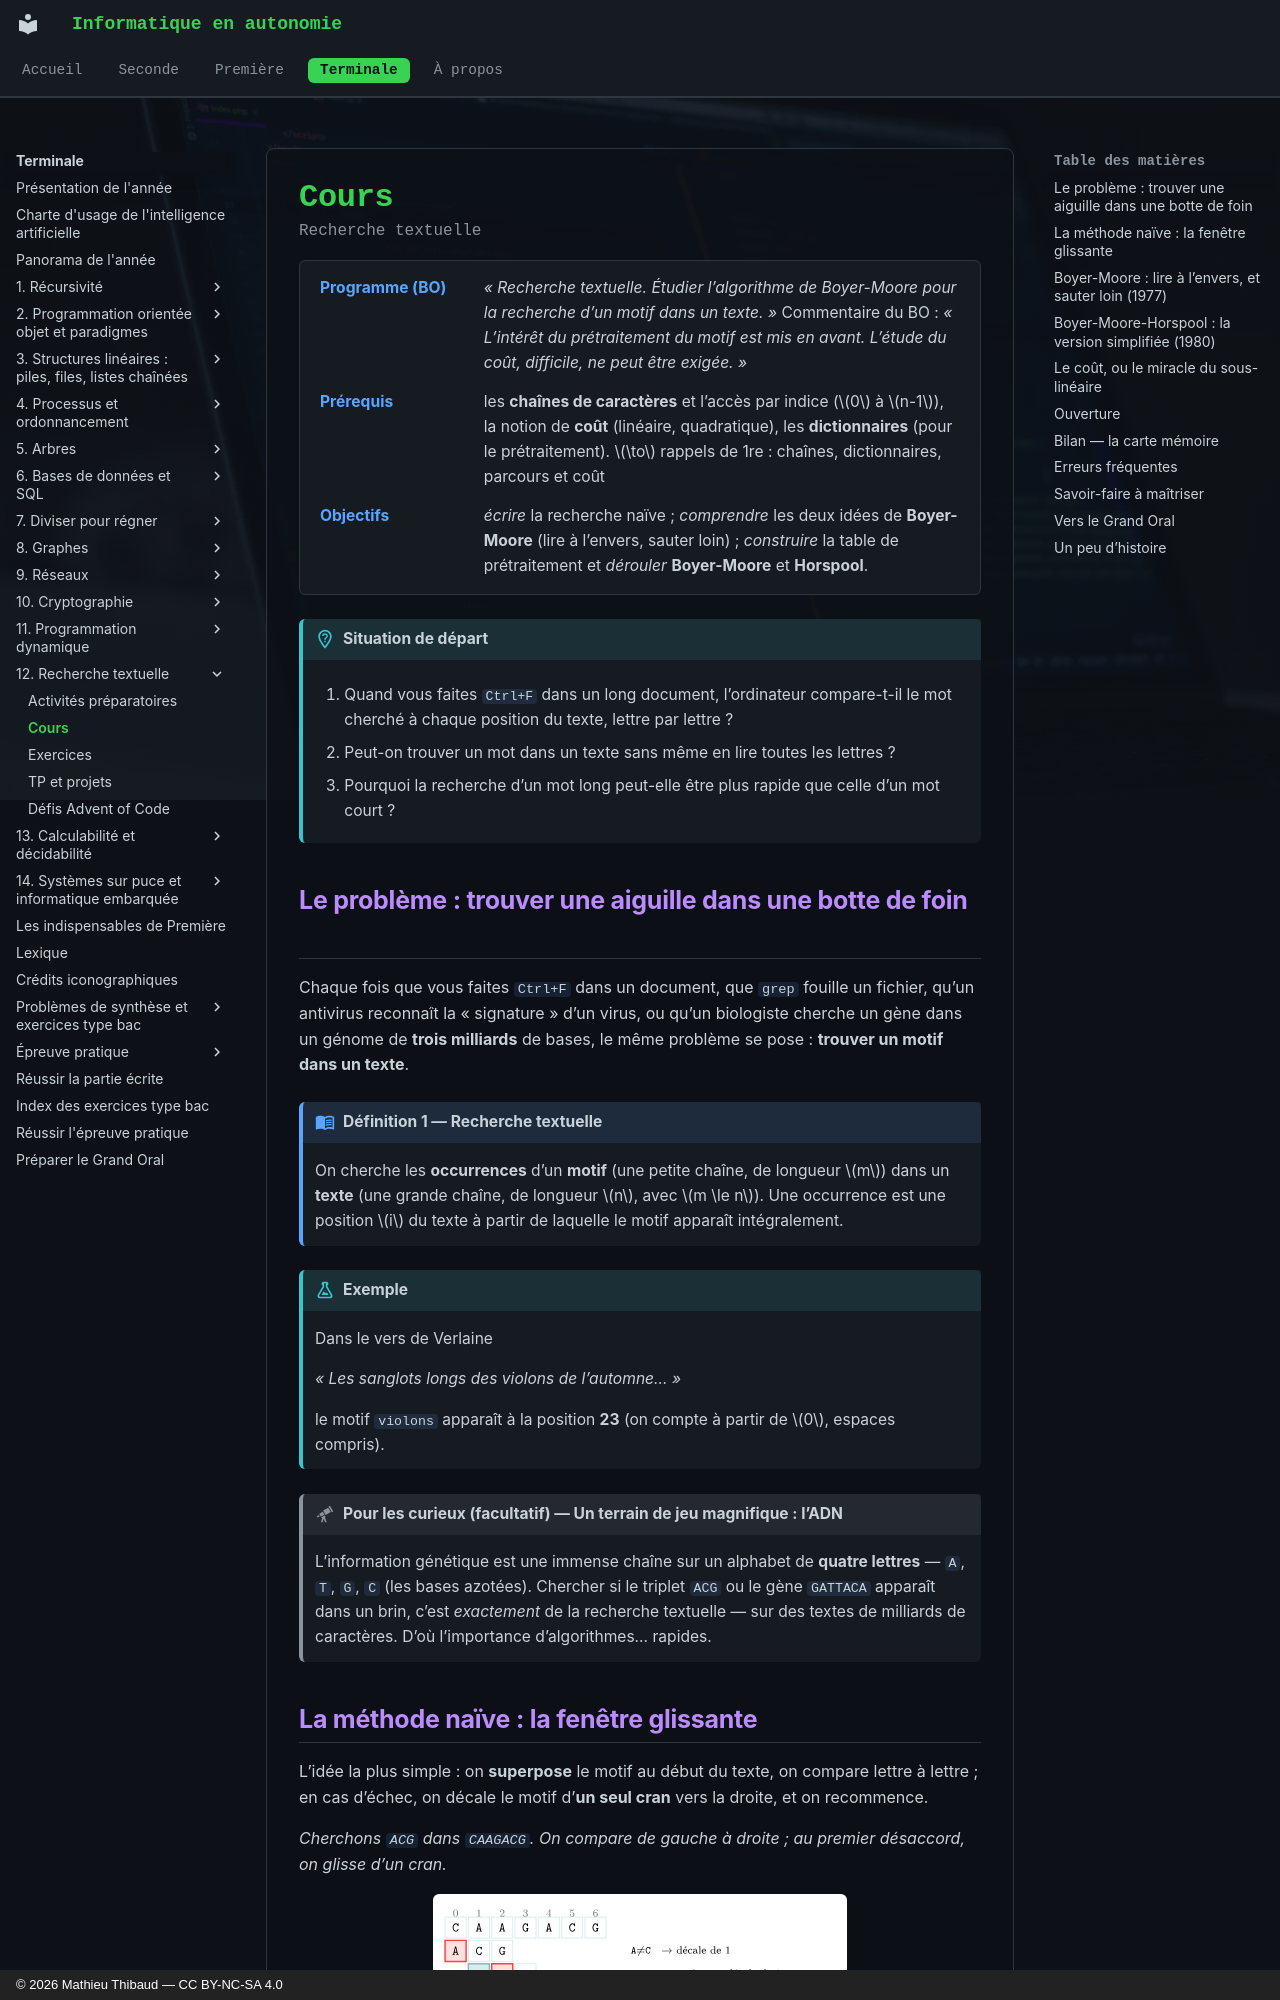

repository: MathThibaud/informatique-en-autonomie · page: terminale/12-recherche-textuelle/cours/index.html · generator: mkdocs · copyright: © 2026 Mathieu Thibaud — CC BY-NC-SA 4.0

# Cours

<p class="sous-titre">Recherche textuelle</p>

<span id="chap-12" class="ancre"></span>

<div class="tete-chapitre" markdown>

Programme (BO)
:   *« Recherche textuelle. Étudier l’algorithme de Boyer-Moore pour la recherche d’un motif dans un texte. »* Commentaire du BO : *« L’intérêt du prétraitement du motif est mis en avant. L’étude du coût, difficile, ne peut être exigée. »*

Prérequis
:   les **chaînes de caractères** et l’accès par indice ($0$ à $n-1$), la notion de **coût** (linéaire, quadratique), les **dictionnaires** (pour le prétraitement). $\to$ rappels de 1re : chaînes, dictionnaires, parcours et coût

Objectifs
:   *écrire* la recherche naïve ; *comprendre* les deux idées de **Boyer-Moore** (lire à l’envers, sauter loin) ; *construire* la table de prétraitement et *dérouler* **Boyer-Moore** et **Horspool**.

</div>

!!! situation "Situation de départ"

    1.  Quand vous faites `Ctrl+F` dans un long document, l’ordinateur compare-t-il le mot cherché à chaque position du texte, lettre par lettre ?

    2.  Peut-on trouver un mot dans un texte sans même en lire toutes les lettres ?

    3.  Pourquoi la recherche d’un mot long peut-elle être plus rapide que celle d’un mot court ?

## Le problème : trouver une aiguille dans une botte de foin

Chaque fois que vous faites `Ctrl+F` dans un document, que `grep` fouille un fichier, qu’un antivirus reconnaît la « signature » d’un virus, ou qu’un biologiste cherche un gène dans un génome de **trois milliards** de bases, le même problème se pose : **trouver un motif dans un texte**.

!!! definition "Définition 1 — Recherche textuelle"

    <span id="lex-recherchetextuelle12" class="ancre"></span>On cherche les **occurrences** d’un <span id="lex-motif12" class="ancre"></span>**motif** (une petite chaîne, de longueur $m$) dans un **texte** (une grande chaîne, de longueur $n$, avec $m \le n$). Une occurrence est une position $i$ du texte à partir de laquelle le motif apparaît intégralement.

!!! exemple "Exemple"

    Dans le vers de Verlaine

    *« Les sanglots longs des violons de l’automne… »*

    le motif `violons` apparaît à la position **23** (on compte à partir de $0$, espaces compris).

!!! curieux "Pour les curieux (facultatif) — Un terrain de jeu magnifique : l’ADN"

    L’information génétique est une immense chaîne sur un alphabet de **quatre lettres** — `A`, `T`, `G`, `C` (les bases azotées). Chercher si le triplet `ACG` ou le gène `GATTACA` apparaît dans un brin, c’est *exactement* de la recherche textuelle — sur des textes de milliards de caractères. D’où l’importance d’algorithmes… rapides.
